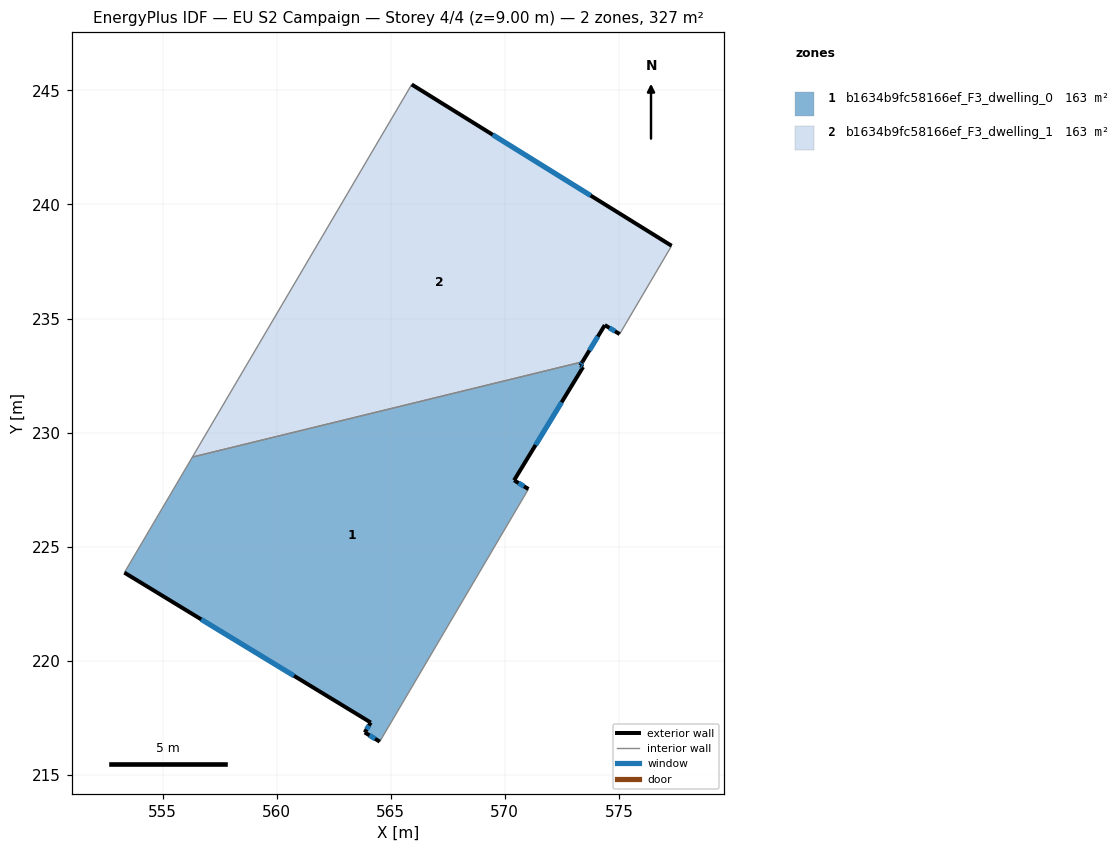
=== STOREY PLAN SPEC (per zone: floor XY polygon, exterior-wall plan segments, windows/doors) ===
zone 1: b1634b9fc58166ef_F3_dwelling_0  (163.4 m²)
  floor: (573.40, 233.10) (573.31, 232.95) (573.43, 232.87) (570.41, 227.91) (571.04, 227.53) (564.52, 216.45) (563.86, 216.86) (564.12, 217.29) (553.32, 223.86) (556.31, 228.93)
  exterior wall: (573.31, 232.95) – (573.40, 233.10)  [0.2 m]
    window: (573.34, 232.99) – (573.37, 233.05)  [0.1 m²]
  exterior wall: (573.43, 232.87) – (573.31, 232.95)  [0.1 m]
    window: (573.39, 232.90) – (573.35, 232.92)  [0.1 m²]
  exterior wall: (570.41, 227.91) – (573.43, 232.87)  [5.8 m]
    window: (571.35, 229.46) – (572.49, 231.33)  [2.5 m²]
  exterior wall: (571.04, 227.53) – (570.41, 227.91)  [0.7 m]
    window: (570.84, 227.65) – (570.60, 227.79)  [0.3 m²]
  exterior wall: (563.86, 216.86) – (564.52, 216.45)  [0.8 m]
    window: (564.07, 216.73) – (564.31, 216.58)  [0.3 m²]
  exterior wall: (564.12, 217.29) – (563.86, 216.86)  [0.5 m]
    window: (564.04, 217.16) – (563.94, 216.99)  [0.2 m²]
  exterior wall: (553.32, 223.86) – (564.12, 217.29)  [12.6 m]
    window: (556.69, 221.81) – (560.76, 219.34)  [5.4 m²]
  interior walls: 3
zone 2: b1634b9fc58166ef_F3_dwelling_1  (163.4 m²)
  floor: (577.31, 238.19) (575.03, 234.32) (574.38, 234.71) (573.40, 233.10) (556.31, 228.93) (565.92, 245.26)
  exterior wall: (574.38, 234.71) – (575.03, 234.32)  [0.8 m]
    window: (574.59, 234.59) – (574.83, 234.44)  [0.3 m²]
  exterior wall: (573.40, 233.10) – (574.38, 234.71)  [1.9 m]
    window: (573.71, 233.60) – (574.08, 234.21)  [0.8 m²]
  exterior wall: (577.31, 238.19) – (565.92, 245.26)  [13.4 m]
    window: (573.76, 240.39) – (569.47, 243.06)  [5.7 m²]
  interior walls: 3

=== DERIVED (storey summary) ===
Building: EU S2 Campaign
Storey: 4 of 4  (floor level z = 9.00 m)
Storey gross floor area: 326.8 m²
Zones on this storey: 2
  - b1634b9fc58166ef_F3_dwelling_0: floor 163.4 m²; exterior wall 20.8 m (62.4 m²); 7 window(s) 8.9 m²; WWR 14.2%
  - b1634b9fc58166ef_F3_dwelling_1: floor 163.4 m²; exterior wall 16.1 m (48.2 m²); 3 window(s) 6.8 m²; WWR 14.2%
Zone adjacency (shared interzone walls):
  - b1634b9fc58166ef_F3_dwelling_0 ↔ b1634b9fc58166ef_F3_dwelling_1